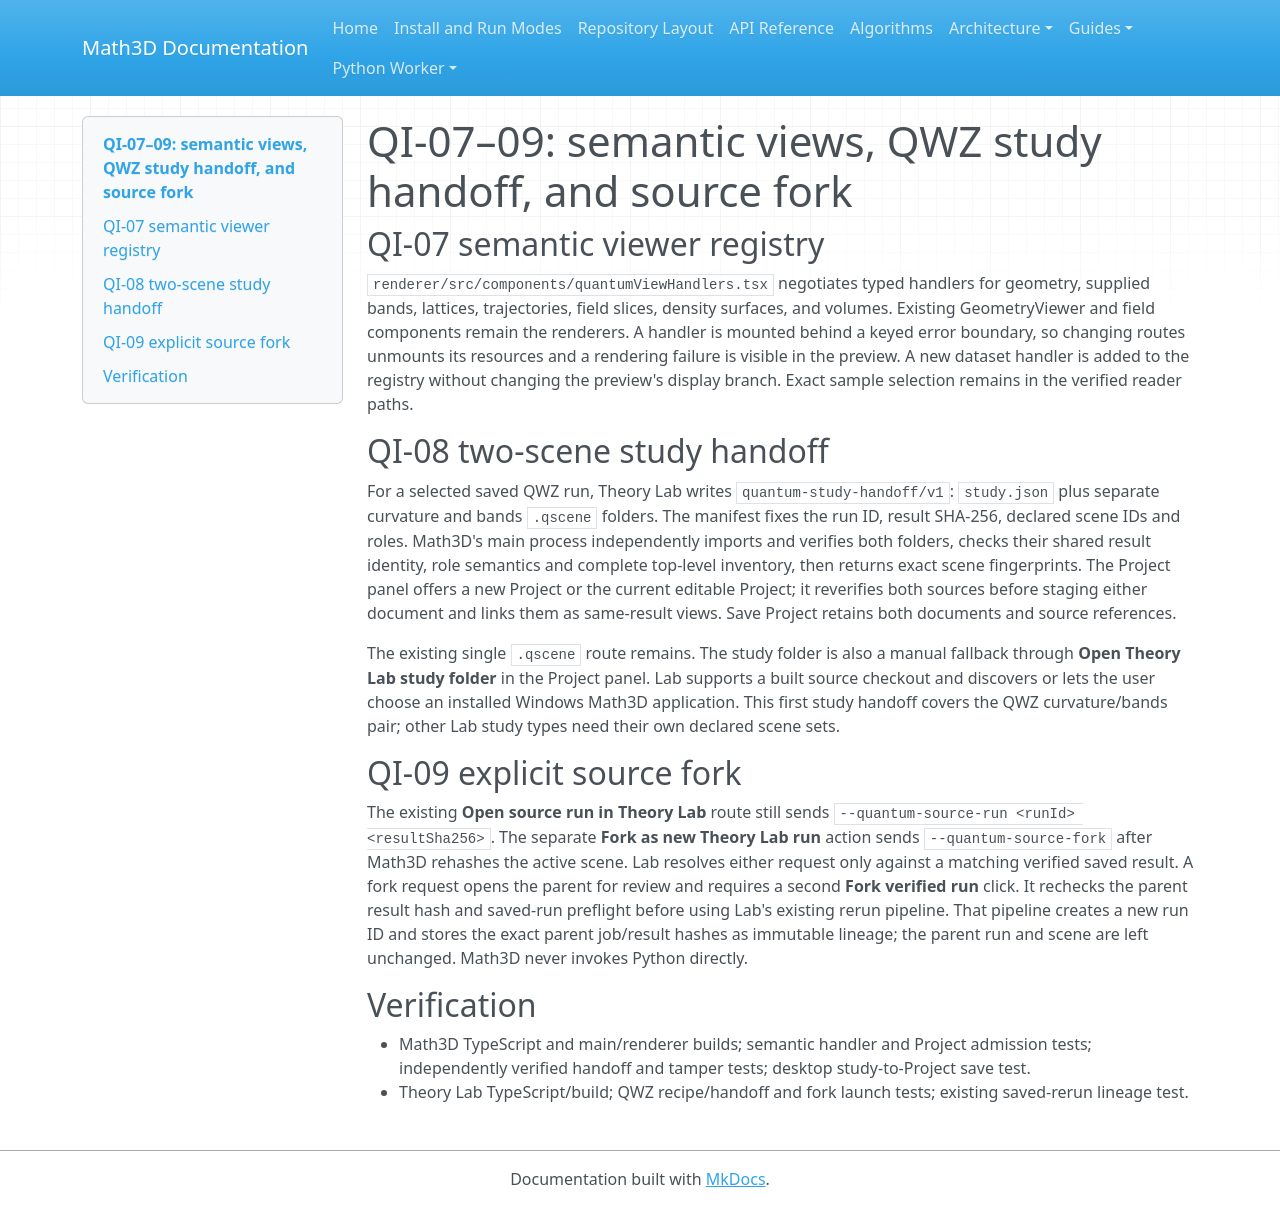

repository: expert10000/Math3D · page: quantum-qi07-09-handlers-study-fork/index.html · generator: mkdocs

# QI-07–09: semantic views, QWZ study handoff, and source fork

## QI-07 semantic viewer registry

`renderer/src/components/quantumViewHandlers.tsx` negotiates typed handlers for geometry, supplied bands, lattices, trajectories, field slices, density surfaces, and volumes. Existing GeometryViewer and field components remain the renderers. A handler is mounted behind a keyed error boundary, so changing routes unmounts its resources and a rendering failure is visible in the preview. A new dataset handler is added to the registry without changing the preview's display branch. Exact sample selection remains in the verified reader paths.

## QI-08 two-scene study handoff

For a selected saved QWZ run, Theory Lab writes `quantum-study-handoff/v1`: `study.json` plus separate curvature and bands `.qscene` folders. The manifest fixes the run ID, result SHA-256, declared scene IDs and roles. Math3D's main process independently imports and verifies both folders, checks their shared result identity, role semantics and complete top-level inventory, then returns exact scene fingerprints. The Project panel offers a new Project or the current editable Project; it reverifies both sources before staging either document and links them as same-result views. Save Project retains both documents and source references.

The existing single `.qscene` route remains. The study folder is also a manual fallback through **Open Theory Lab study folder** in the Project panel. Lab supports a built source checkout and discovers or lets the user choose an installed Windows Math3D application. This first study handoff covers the QWZ curvature/bands pair; other Lab study types need their own declared scene sets.

## QI-09 explicit source fork

The existing **Open source run in Theory Lab** route still sends `--quantum-source-run <runId> <resultSha256>`. The separate **Fork as new Theory Lab run** action sends `--quantum-source-fork` after Math3D rehashes the active scene. Lab resolves either request only against a matching verified saved result. A fork request opens the parent for review and requires a second **Fork verified run** click. It rechecks the parent result hash and saved-run preflight before using Lab's existing rerun pipeline. That pipeline creates a new run ID and stores the exact parent job/result hashes as immutable lineage; the parent run and scene are left unchanged. Math3D never invokes Python directly.

## Verification

- Math3D TypeScript and main/renderer builds; semantic handler and Project admission tests; independently verified handoff and tamper tests; desktop study-to-Project save test.
- Theory Lab TypeScript/build; QWZ recipe/handoff and fork launch tests; existing saved-rerun lineage test.
